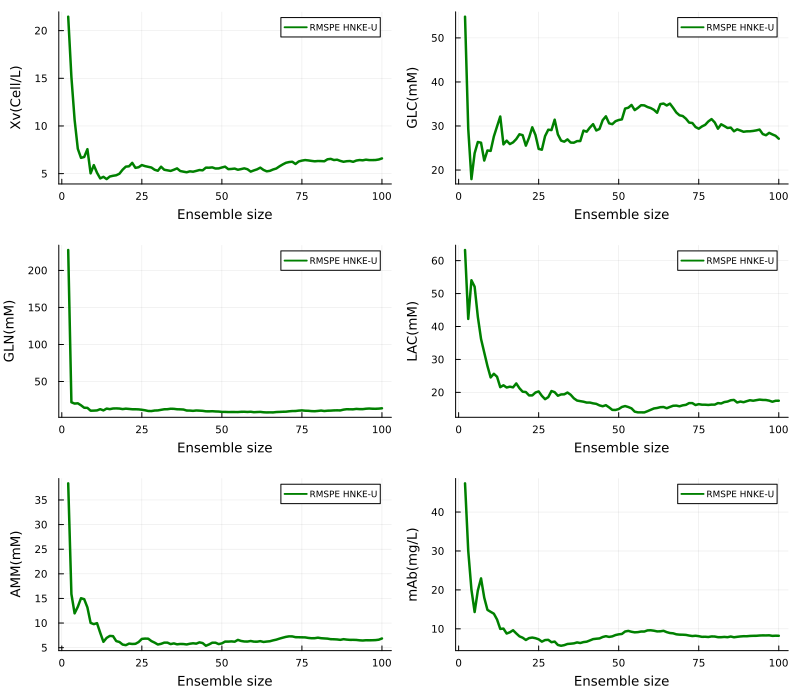

The file beside this chart, header and first rows:
x1, x2, x3, x4, x5, x6
21.46, 54.82, 227.6, 63.23, 38.38, 47.38
15.13, 29.38, 21.95, 42.3, 15.89, 30.06
10.64, 17.94, 20.17, 54.05, 11.97, 20.07
7.608, 23.81, 20.56, 52.09, 13.3, 14.32
6.652, 26.37, 17.86, 42.94, 15.05, 19.86
6.746, 26.21, 14.55, 36.23, 14.85, 22.97
7.565, 22.16, 14.39, 32.11, 13.17, 18.02
5.027, 24.44, 10.57, 28.02, 10.04, 14.87
5.891, 24.35, 10.68, 24.54, 9.779, 14.38
5.092, 27.61, 10.93, 25.65, 9.981, 13.9
4.497, 29.9, 12.62, 24.75, 8.024, 12.4
4.663, 32.15, 10.97, 21.58, 6.19, 9.987
4.425, 25.83, 13.42, 22.16, 6.983, 10.06
4.695, 26.67, 12.66, 21.48, 7.39, 8.799
4.774, 25.9, 13.54, 21.74, 7.342, 9.116
4.827, 26.28, 13.65, 21.53, 6.341, 9.641
4.988, 27.03, 13.46, 22.72, 6.156, 8.827
5.414, 28.12, 12.73, 21.27, 5.636, 8.079
5.733, 27.91, 13.32, 20.2, 5.51, 7.724
5.767, 25.54, 12.93, 20.11, 5.831, 7.142
6.129, 27.36, 12.52, 19.08, 5.753, 7.627
5.605, 29.71, 12.52, 19.08, 5.781, 7.763
5.669, 27.95, 12.33, 19.96, 6.143, 7.6
5.898, 24.8, 11.84, 20.29, 6.784, 7.314
5.787, 24.61, 11.14, 18.95, 6.846, 6.713
5.712, 27.7, 10.19, 17.94, 6.826, 7.119
5.637, 29.16, 10.08, 18.56, 6.334, 7.179
5.405, 29.07, 10.79, 20.41, 6.024, 6.57
5.299, 31.43, 10.95, 20.06, 5.641, 6.73
5.724, 28.09, 11.74, 18.98, 5.782, 5.862
5.405, 26.68, 12.48, 19.38, 6.023, 5.655
5.344, 26.44, 12.58, 19.41, 6.024, 5.818
5.283, 26.96, 13.2, 19.95, 5.727, 6.116
5.407, 26.24, 13.07, 19.28, 5.872, 6.183
5.548, 26.21, 12.5, 18.19, 5.68, 6.274
5.271, 26.57, 12.38, 17.52, 5.757, 6.512
5.205, 26.58, 12.14, 17.34, 5.74, 6.361
5.143, 28.96, 10.8, 17.17, 5.653, 6.6
5.238, 28.7, 10.72, 16.91, 5.802, 6.702
5.201, 29.65, 10.36, 16.91, 5.89, 7.023
5.284, 30.42, 10.86, 16.67, 5.819, 7.361
5.378, 28.98, 10.63, 16.52, 6.081, 7.462
5.344, 29.32, 10.37, 16.06, 5.933, 7.539
5.626, 31.32, 9.745, 15.79, 5.389, 7.906
5.62, 32.2, 9.683, 16.11, 5.662, 8.114
5.653, 30.61, 9.869, 15.45, 6.009, 7.926
5.536, 30.41, 9.554, 14.69, 6.015, 8.071
5.546, 31.08, 9.405, 14.66, 5.728, 8.405
5.644, 31.36, 8.961, 14.94, 5.875, 8.59
5.731, 31.5, 8.941, 15.58, 6.234, 8.69
5.467, 33.96, 8.747, 15.85, 6.232, 9.318
5.49, 34.15, 8.8, 15.55, 6.275, 9.475
5.529, 34.77, 8.787, 15.15, 6.212, 9.248
5.406, 33.61, 8.732, 14.15, 6.582, 9.103
5.475, 34.11, 9.065, 13.93, 6.366, 9.158
5.552, 34.72, 9.12, 13.93, 6.258, 9.312
5.459, 34.68, 8.871, 13.92, 6.244, 9.309
5.209, 34.31, 9.147, 14.29, 6.358, 9.603
5.336, 34.07, 8.545, 14.71, 6.228, 9.634
5.449, 33.67, 8.767, 15.12, 6.218, 9.521
... 39 more rows
